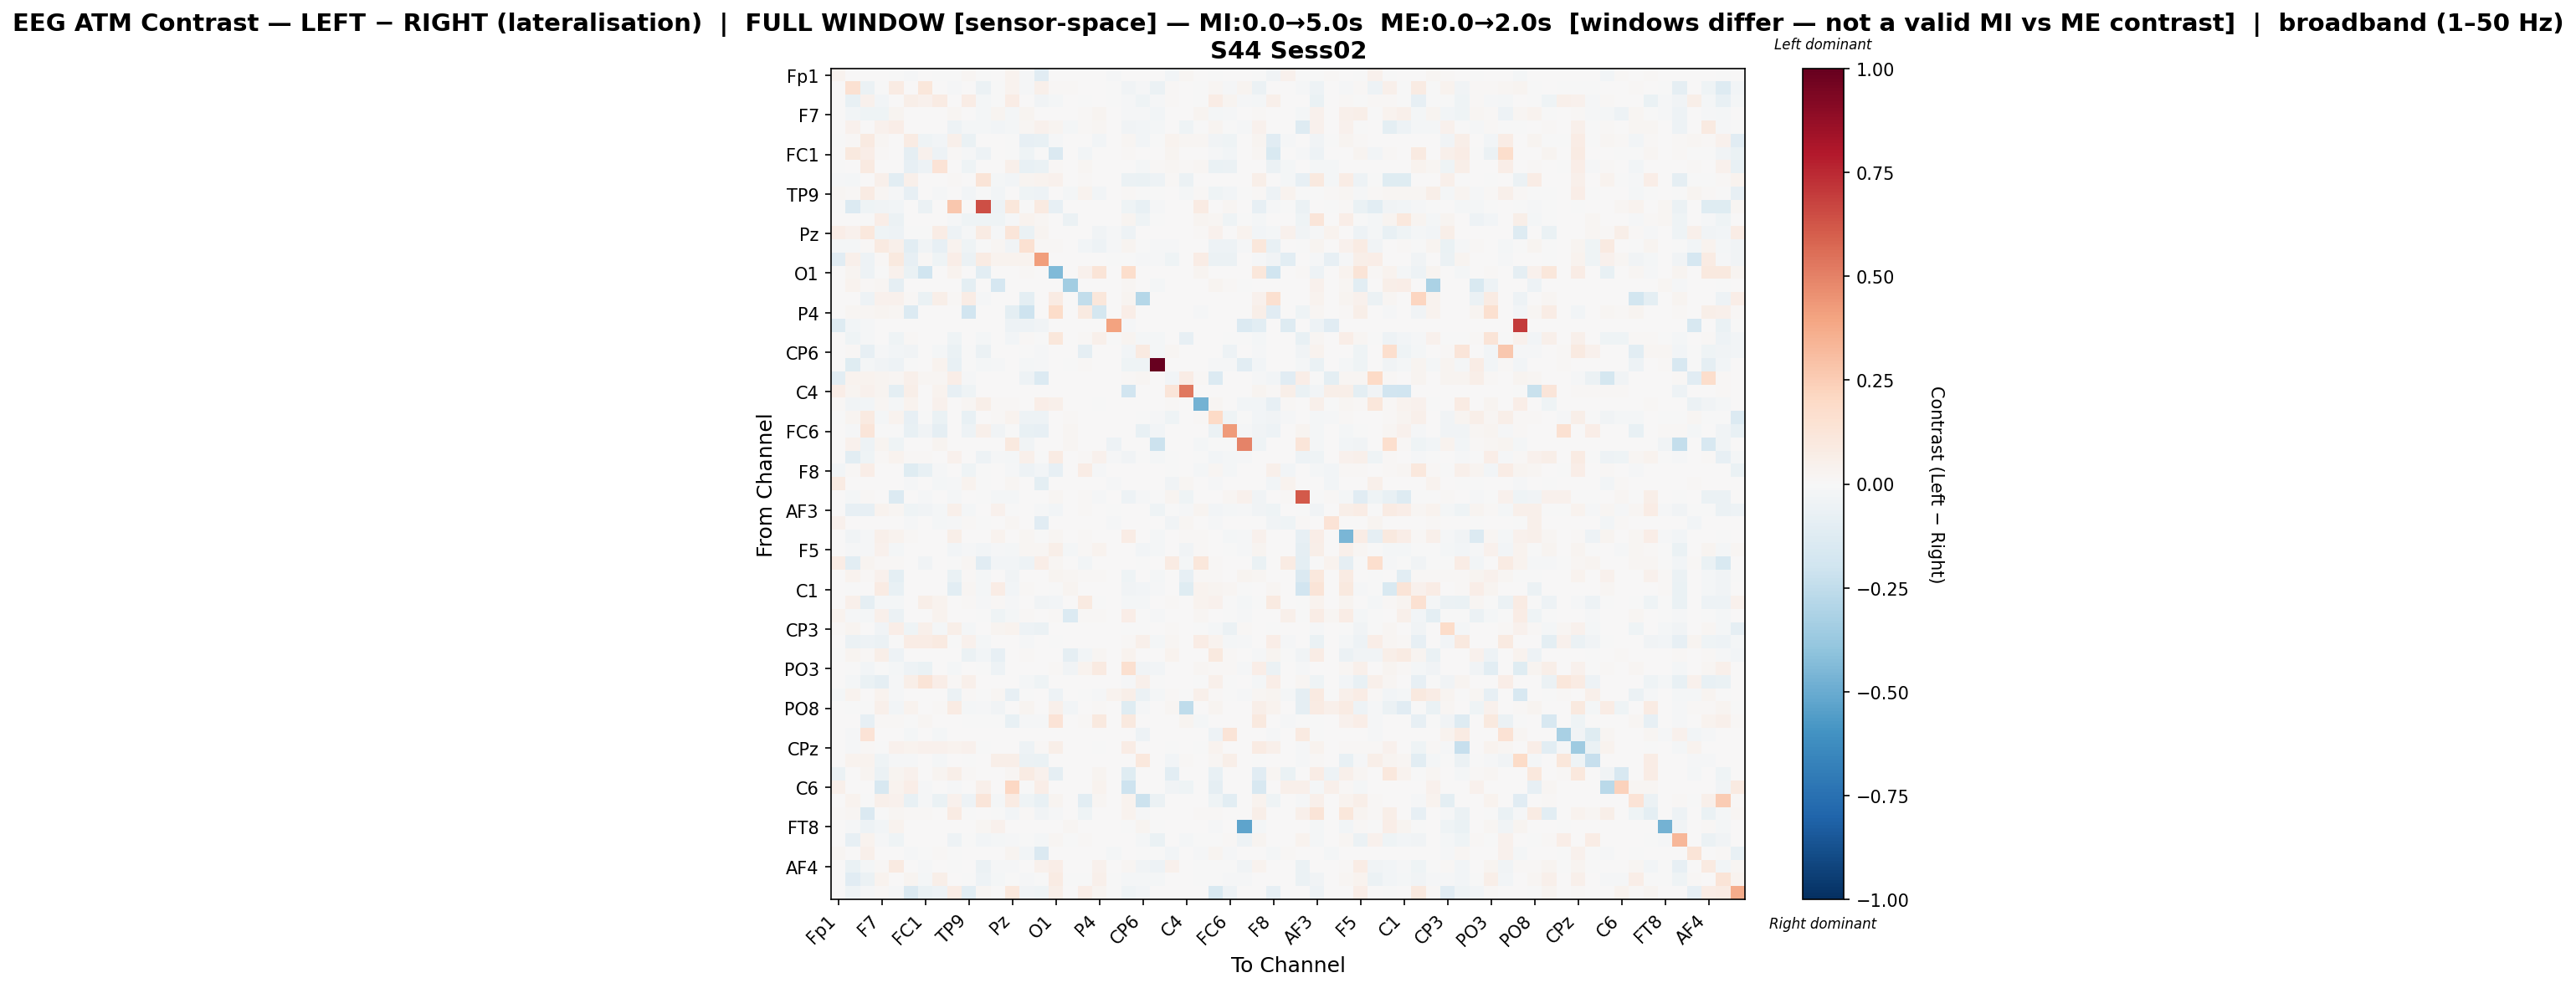

The data file committed next to this chart (first rows):
, Fp1, Fz, F3, F7, FT9, FC5, FC1, C3, T7, TP9, CP5, CP1, Pz, P3, P7, O1, Oz, O2, P4, P8, TP10, CP6, CP2
Fp1, 0.03575, 0.0, 0.0, 0.0, -9.485855352895449e-05, -0.008134, 0.0, -0.007727, -0.005217, 0.01953, -0.003758, 0.0001923, 0.0323, -0.0145, -0.1126, 0.0, 7.412011142377609e-05, 0.0, 0.0, -0.01525, 7.412011142377609e-05, 0.0, 0.0
Fz, 0.0, 0.1504, -0.06103, -0.005177, 0.07834, 0.004094, 0.1103, 0.002694, -0.01532, 0.004101, -0.05992, -0.006007, 0.03306, -0.01036, 0.05303, 0.01426, 0.008129, 0.006585, 0.00607, -0.00176, -0.03472, -0.01371, -0.05872
F3, 0.0, -0.07703, 0.04676, -0.02471, 0.005042, 0.06224, 0.04445, 0.08541, 0.00254, 0.07039, -0.02227, -0.001895, 0.07323, 0.004974, -0.0384, -0.01978, 0.003286, -0.006826, 0.0069, -0.0008768, -0.008303, -0.04635, -0.008476
F7, 0.0, -0.02429, -0.04414, -0.04142, 0.02423, 0.007051, 0.001478, 0.0006823, 0.02218, 0.005251, -0.02137, 0.02574, -0.01818, 0.0259, 0.005776, 0.006933, 0.003971, 0.01123, 0.02596, 0.0, -0.008857, -0.009683, -0.03074
FT9, 0.0, 0.04625, 0.002432, 0.04095, 0.06361, 0.004189, 0.0, 0.0, -0.05319, -0.01866, -0.0231, -0.03093, -0.02024, 0.02309, 0.0459, 0.02961, -0.018, 0.01479, 0.02244, 0.0, -0.03551, -0.02412, -0.02315
FC5, -0.007151, 0.01044, 0.09132, 0.02243, 0.005951, 0.08524, -0.04612, -0.02544, 0.05424, -0.0672, 0.0, 0.0, -0.003801, -0.0801, -0.07146, -0.01521, 0.0, 0.007324, -0.02362, 0.0, 0.02113, -0.02563, -0.004781
FC1, 0.000265, 0.09865, 0.06973, 0.008627, 0.0, -0.09295, 0.04677, -0.05283, 0.0107, -0.009376, -0.05224, 0.0, -0.004189, -0.03992, -0.004685, -0.1454, 0.0, -0.02452, 0.00655, 0.0, 0.008467, 0.0, 0.001598
C3, -0.006954, 0.006804, 0.08854, 0.001996, 0.0, -0.07892, -0.05116, 0.1341, 0.0, -0.04281, 0.0, 0.0, 0.05464, -0.07457, -0.06266, 0.008256, 0.0, 0.02216, 0.0, 0.0, 0.0007258, -0.01572, 0.008143
T7, -0.007947, -0.01925, 0.005801, 0.05227, -0.1017, 0.0471, 0.00694, 0.0, 0.01146, 0.004558, 0.1327, -0.01977, -0.02903, 0.02904, 0.03728, 0.04249, 0.0, 0.01036, 0.0, 0.0, -0.06219, -0.06584, -0.05084
TP9, 0.02303, 0.01036, 0.0791, 0.01586, -0.01558, -0.07935, 0.001701, -0.01233, 0.00344, -0.02562, -9.5329804585236e-05, -0.02436, 0.005801, -0.04009, -0.04791, 0.004456, -0.0179, 0.03343, -0.02936, 0.0, 0.008856, -0.003915, -0.002193
CP5, -0.002562, -0.1336, -0.04443, -0.03159, -0.03079, 0.0, -0.05976, 0.0001966, 0.2723, 0.0, 0.6471, -0.0481, 0.1141, -0.002255, 0.08797, -0.08424, 0.0, 0.005546, 0.0, 0.0, -0.04475, -0.07129, -0.01302
CP1, 0.0, 0.002228, -0.005746, 0.06564, -0.05871, 0.0, 0.0, 0.0, -0.01273, -0.04241, -0.04573, -0.03977, -0.01346, 0.03157, 0.02158, 0.0, -0.05837, 0.0, 0.0, 0.0, 0.02475, -0.04163, -0.005887
Pz, 0.06573, 0.0433, 0.1063, -0.04104, -0.04706, -0.004572, -0.003297, 0.07384, -0.04762, -0.01268, 0.08203, -0.01148, 0.123, -0.07007, 0.02566, 0.0, 0.0, 0.0, -0.03728, -0.008526, -0.0507, 0.0, 0.0
P3, -0.01686, -0.01816, 0.01437, 0.09219, 0.05009, -0.1075, -0.03489, -0.08516, 0.03132, -0.04343, -0.00523, 0.02259, -0.03394, 0.1541, 0.0109, 0.009186, 8.275670560363426e-05, -0.02874, -0.04795, -0.008772, 0.02664, -0.004479, -0.01144
P7, -0.1138, 0.05307, -0.05077, 0.008314, 0.09755, -0.08449, 0.01274, -0.04601, 0.0635, -0.06051, 0.08182, 0.03632, 0.03324, 0.03607, 0.4189, 0.0, 0.0, 0.0, 0.0, -0.005698, -0.005474, -0.008357, -0.009608
O1, 0.0, 0.02859, -0.05389, -0.001098, 0.04182, -0.06585, -0.2022, 0.006731, 0.03798, 0.002296, -0.1047, 0.0, 0.0, 0.007889, 0.0, -0.4437, 0.0, 0.04597, 0.1288, 0.0, 0.1747, 0.0, 0.0
Oz, 0.0, 0.03516, 0.009375, 0.02209, -0.0864, 0.0, 0.0, 0.0, 0.0, -0.09953, 0.0, -0.1709, 0.0, 0.0, 0.0, 0.0, -0.3462, 0.0, 0.0, 0.0, 0.01829, 0.0, -0.01752
O2, 0.0, 0.007387, -0.05357, 0.04185, 0.04024, 0.008392, -0.06753, 0.05748, 0.01054, 0.07124, -0.01047, 0.0, 0.0, -0.09436, 0.0, 0.07856, 0.0, -0.2457, 0.1118, 0.0, 0.03066, -0.2878, 0.003443
P4, 0.0, 0.01992, 0.01762, 0.02457, 0.0182, -0.1373, 0.005191, 0.0, 0.0, -0.1934, 0.0, 0.0, -0.09416, -0.2057, 0.0, 0.1811, 0.0, 0.08905, -0.1751, 0.0, 0.06897, 0.0, 0.0
P8, -0.1324, -0.02965, -0.01187, 0.0, 0.0, 0.0, 0.0, 0.0, 0.0, 0.0, 0.0, 0.0, -0.05239, -0.05448, -0.03702, 0.0, 0.0, 0.0, 0.0, 0.4013, -0.01187, 0.0, 0.0
TP10, 0.0, -0.03951, -0.01366, 0.007745, -0.04512, 0.01357, 0.001649, 0.000202, -0.03911, 0.002625, -0.01999, 0.006335, -0.02424, 0.009624, -0.002759, 0.1137, 0.005424, 0.009661, 0.04844, -0.0008115, 0.02432, -0.01652, -0.01661
CP6, 0.0, 0.01203, -0.07814, -0.008459, -0.02966, -0.03506, 0.0, -0.01912, -0.06261, -0.00618, -0.06195, 0.004812, 0.0, -0.00423, -0.009272, 0.0, 0.0, -0.0905, 0.0, 0.0, -0.02894, 0.09355, -0.02115
CP2, 0.0, -0.1203, -0.01835, -0.0375, -0.05467, -0.006158, 0.003281, 0.03665, -0.07114, -0.002694, -0.01563, -0.008508, 0.0, -0.01571, -0.01103, 0.0, -0.005004, 0.009843, 0.0, 0.0, -0.04058, -0.04126, 1.0
Cz, -0.1064, 0.03354, 0.0315, 0.02642, 0.01891, 0.04739, 0.02153, 0.01872, 0.06438, -0.01081, 0.0, 0.0, 0.0, -0.04969, -0.1375, 0.001309, 0.002473, 0.0, 0.0, 0.0, 0.007857, 0.01804, 0.0
C4, 0.0638, 0.02981, 0.04132, 0.02693, -0.101, 0.05648, 0.0, 0.03844, -0.08262, -0.04248, 0.0, 0.0, 0.0, 0.0, 0.0, 0.0, 0.0, 0.0, 0.0, 0.0, -0.1953, 0.0, 0.0
T8, 0.01411, -0.03859, -0.02616, 0.01978, -0.01837, 0.03379, 0.004161, 0.03952, 0.005729, 0.02114, 0.05609, 0.01057, 0.009239, 0.0, 0.06661, 0.05039, 0.0, 0.0, -0.007361, 0.0, 0.007805, 0.0, 0.0006365
FT10, -0.006823, 0.02482, 0.0871, -0.01836, 0.03612, -0.08589, -0.003291, -0.06667, 0.002967, -0.07244, 0.0, 0.01008, 0.03895, -0.0471, -0.05248, 0.002553, 0.013, 0.0, 0.0, 0.0, 0.005315, -0.001489, -0.01073
FC6, 0.0, -0.009416, 0.1175, -0.00416, -0.003868, -0.07417, -0.03181, -0.08856, 0.0, -0.04733, 0.05185, -0.03758, -0.0003887, -0.07217, -0.07956, 0.0, 0.0217, 0.0, 0.0, 0.0, 0.005681, -0.07738, -0.02428
FC2, 0.0, 0.04618, -0.04703, 0.02982, -0.04218, 0.0, 0.0, 0.03122, 0.0, 0.0, 0.0, 0.005607, 0.1, -0.0383, 0.0, 0.0, 0.02155, 0.0, 0.0, -0.05163, 0.003581, 0.0, -0.2177
F4, 0.0, -0.1025, -0.04256, 0.01555, 0.03222, 0.009794, 0.0108, 0.002575, 0.03911, 0.00331, -0.0495, -0.01023, -0.0158, 0.04889, -0.00642, 0.0834, 0.0008282, 0.01465, 0.04544, -0.01098, -0.03694, -0.007694, -0.01794
F8, -0.0281, 0.01495, 0.06398, 0.007396, 0.005408, -0.1177, -0.0766, -0.008343, 0.00342, -0.04077, -0.005228, 0.0009543, -0.00827, -0.0531, -0.03093, -0.08319, 0.0, 0.07677, -0.01164, 0.0, 0.006442, 0.001015, 0.0
Fp2, 0.0834, 0.0, 0.0, 0.0, 0.0, -0.009501, 0.0, -0.01935, -0.01129, 0.03292, -0.003525, 0.000236, 0.01987, 0.0, -0.09988, 0.0, 0.0, 0.0, 0.0, -0.0152, 0.0, 0.00136, 0.0
AF7, 0.005865, -0.01577, 0.01113, 0.001863, -0.1389, 0.0, -0.008015, 0.0, -0.01719, 0.0, -0.004125, -0.0216, -0.01966, 0.001066, 0.0, 0.02197, 0.0, 0.009182, -0.008724, 0.0, -0.04799, -0.01368, -0.007597
AF3, 0.0, -0.07838, -0.07848, 0.03878, 0.02283, -0.04527, -0.03842, -0.01892, 0.05084, -0.0233, 0.0, 0.04132, -0.004601, 0.004648, -0.007928, -0.02604, 0.007044, 0.01083, 0.004875, -0.003979, 0.007014, 0.005089, -0.04337
AFz, 0.04313, 0.0, 0.0, 0.0, 0.0, -0.009163, 0.0, -0.02135, -0.01186, 0.01061, -0.002633, 0.0002785, 0.0178, 0.0, -0.1101, 0.0, 0.0, 7.945466133879001e-05, 0.0, -0.01471, 0.0, 0.0, 0.0
F1, 0.0, -0.03451, -0.01343, 0.04785, 0.03883, 0.01394, 0.0002956, 0.0007021, 0.05726, 0.007234, 0.002217, 0.03453, 0.0, 0.01564, -0.00643, 0.01803, 0.004255, 0.01046, 0.003178, 0.0, 0.07097, 0.0, -0.02246
F5, 0.0, -0.01402, -0.01104, 0.04607, -0.02303, 0.004867, 0.004454, 0.0, -0.02781, -0.01438, -0.0245, -0.01241, -0.01721, 0.01943, 0.01888, 0.05968, -0.01624, 0.01139, 0.03196, 0.0, 0.002587, -0.0282, -0.02149
FT7, 0.07689, -0.1087, 0.02611, 0.01049, 0.008566, 0.0, -0.0367, 0.0, -0.003918, 0.02017, -0.1128, -0.02635, -0.02696, -0.04707, 0.06563, 0.01907, 0.004007, -0.02423, 0.0, 0.0, 0.006479, -0.002808, 0.0007539
FC3, 0.0, 0.03828, 0.01379, 0.04683, -0.09891, 0.003666, 0.00301, 0.0, -0.06537, 0.01262, -0.02034, 0.006849, -0.03556, 0.003455, 0.0, 0.02535, 0.01578, 0.01034, 0.009159, 0.0, -0.04685, 0.001266, -0.01576
C1, 0.0, -0.003417, 2.8404128360142544e-05, 0.08325, -0.07245, 0.0, 0.0, 0.0, -0.1027, 0.02115, -0.02129, 0.07425, -0.02555, 0.01065, 0.0, -0.006675, 0.02636, 0.0, 0.0, 0.0, -0.03159, -0.03079, -0.01121
C5, 0.0, 0.05188, -0.09322, -0.01747, -0.021, 0.0, 0.05609, 0.03325, 0.005983, 0.00872, -0.009797, 0.01268, -0.0139, 0.001581, -0.03247, -0.02505, 0.004242, 0.0888, -0.006259, 0.0, -0.01737, -0.02168, 0.006019
TP7, 0.03318, -0.008545, -0.01594, 0.04803, -0.05692, 0.0, 0.0, 0.0358, 0.001919, 0.00113, -6.835025364698839e-05, -0.04511, -0.01647, 0.01352, 0.0, 0.01486, -0.1371, 0.01451, 0.01358, 0.0, 0.06913, -0.001075, -0.01114
CP3, 0.01558, 0.02953, 0.005284, -0.03631, 0.06785, -0.04318, 0.05184, -0.02339, 0.05509, -0.01764, 0.0, 0.02567, 0.0342, -0.05348, -0.0561, 0.0, 0.0, 0.0, 0.0, 0.0, -0.0005933, -0.003643, 0.0008567
P1, 0.0, -0.05988, -0.05281, -0.05514, -0.006258, 0.07157, 0.07618, 0.09179, -0.0003773, 0.04216, -0.01638, 0.0, 0.0, -0.008871, 0.005169, -0.005434, 0.002168, 0.005962, 0.0, 0.0, 0.01461, 0.04962, -0.01925
PO7, -0.002346, 0.02612, 0.01562, 0.05715, -0.05381, 0.0, 0.0, 0.0, 0.003657, -0.06104, -0.02475, -0.07906, 0.0, 0.0108, 0.0, 0.0, -0.08819, -0.02379, 0.01858, 0.0, 0.03308, 0.0, 0.004918
PO3, 0.0, -0.004203, -0.02731, -0.00583, -0.01737, -0.05121, -0.06763, 0.0, -0.02192, 0.0009067, -0.005746, -0.05231, 0.0, 0.002742, 0.0, 0.01373, -0.03607, 0.03891, 0.09353, 0.0, 0.1589, -0.03662, -0.02454
POz, 0.0, -0.02085, -0.06931, -0.08741, -0.01053, 0.06199, 0.1313, 0.06723, 0.009012, 0.05177, 0.0, 0.005515, 0.0, -0.02103, -0.04043, 0.0, 0.0, 0.0, 0.0, 0.0, -0.01227, 0.0493, -0.007335
PO4, -0.02265, 0.03742, 0.002368, 0.03238, -0.01149, 0.004625, 0.0006695, 0.004504, -0.05931, 0.008216, -0.003731, 0.02232, -0.07998, -0.004787, 0.0, -0.0507, 0.0, -0.0006892, -0.008944, 0.03598, 0.05797, -0.05564, -0.02008
PO8, 0.003087, -0.003129, -0.001318, 0.05272, -0.02784, 0.03431, 0.0, 0.01439, 0.07936, -0.02042, -0.01158, -0.03376, 0.0, 0.02664, 0.0, 0.0542, -0.02544, 0.0, 0.01347, 0.0, -0.1194, -0.01348, 0.0
P6, 0.002102, 0.002532, -0.07989, 0.009371, 0.01496, -0.002399, 0.02066, 0.002102, 0.0, -0.0006312, -0.00588, -0.003914, -0.07693, -0.01356, -0.008754, 0.1395, 0.0, 0.01179, 0.09598, 0.0, 0.1012, 0.0, 0.0003754
P2, 0.0, -0.0139, 0.1338, 0.002214, 0.0, -0.0158, 0.0, -0.02338, 0.0, 0.0, 0.0, 0.0, 0.0, 0.0, 0.0, 0.0, 0.0, 0.0, 0.0, 0.0, 0.0, -0.04746, 0.004776
CPz, 0.0, -0.01489, 0.00833, -0.002552, 0.0468, 0.03845, 0.0453, 0.04682, 0.03797, 0.04569, -0.002591, 0.0, 0.0, -0.04922, 0.01176, 0.06129, 0.0, 0.004558, -0.001407, 0.0, 0.07125, 0.002821, 0.0
CP4, 0.0, 0.03174, 0.03165, -0.04352, -0.008238, -0.01072, 0.0, -0.01585, 0.0, -0.0007772, 0.0, 0.06101, 0.05993, -0.05813, -0.06952, 0.0, 0.0, 0.0, 0.0, 0.0, 0.0, 0.1031, 0.0
TP8, -0.05712, 0.0, 0.02675, -0.05766, 0.02715, 0.04181, 0.0, 0.02912, 0.05955, 0.01265, 0.0, 0.0, 0.01815, 0.08453, 0.04218, -0.09254, 0.0, 0.0, 0.02579, 0.0, -0.1209, 0.0, 0.0
C6, 0.05187, 0.0, 0.0, -0.1606, 0.03458, 0.06769, -0.01071, 0.0, -0.01071, 0.0, 0.04998, 0.0, 0.2106, -0.00102, 0.06819, 0.0, 0.0, 0.0, 0.03831, 0.0, -0.2039, 0.0, 0.0
C2, 0.0, 0.03344, -0.002392, 0.0498, 0.03933, -0.07422, -0.0142, -0.06804, 0.04409, -0.05218, 0.1183, -0.01638, 0.08102, -0.03914, -0.07032, 0.02638, 0.0, -0.1022, 0.02027, 0.0, 0.03192, -0.2117, -0.05827
FC4, 0.01296, 0.0177, -0.1469, -0.006949, 0.02188, 0.01355, 0.01213, 0.001648, 0.08217, -0.00115, 0.0, -0.00583, -0.03081, 0.009894, -0.03693, -0.007921, 0.0, -0.04601, 0.0, 0.0, 0.03296, -0.0137, 0.0
FT8, 0.0, -0.01306, -0.0542, -0.02738, 0.03514, 0.0, 0.005678, 0.0, 0.0004542, 0.004088, 0.01908, 0.03906, 0.0, 0.0, 0.0, 0.0, 0.01885, 0.0, 0.0, 0.0, -0.00147, 0.02703, -0.000361
F6, 0.0, -0.08458, 0.03244, -0.01025, -0.0431, 0.005332, 0.003573, 0.0, -0.04773, -0.0004556, -0.02762, -0.01782, -0.0142, -0.0009618, -0.0226, 0.02226, -0.0001296, 0.01351, 0.006385, 0.0, 0.005822, -0.01769, -0.06385
AF8, 0.01956, 0.0, 0.0544, 0.0, 0.0, -0.009497, -0.004274, 0.01221, -0.000371, 0.007556, 0.0, 0.00022, 0.03004, -0.02489, -0.1437, 0.001171, 0.0, 0.0, 0.0, -0.01863, 0.0, -0.003432, -0.0004637
... 3 more rows
